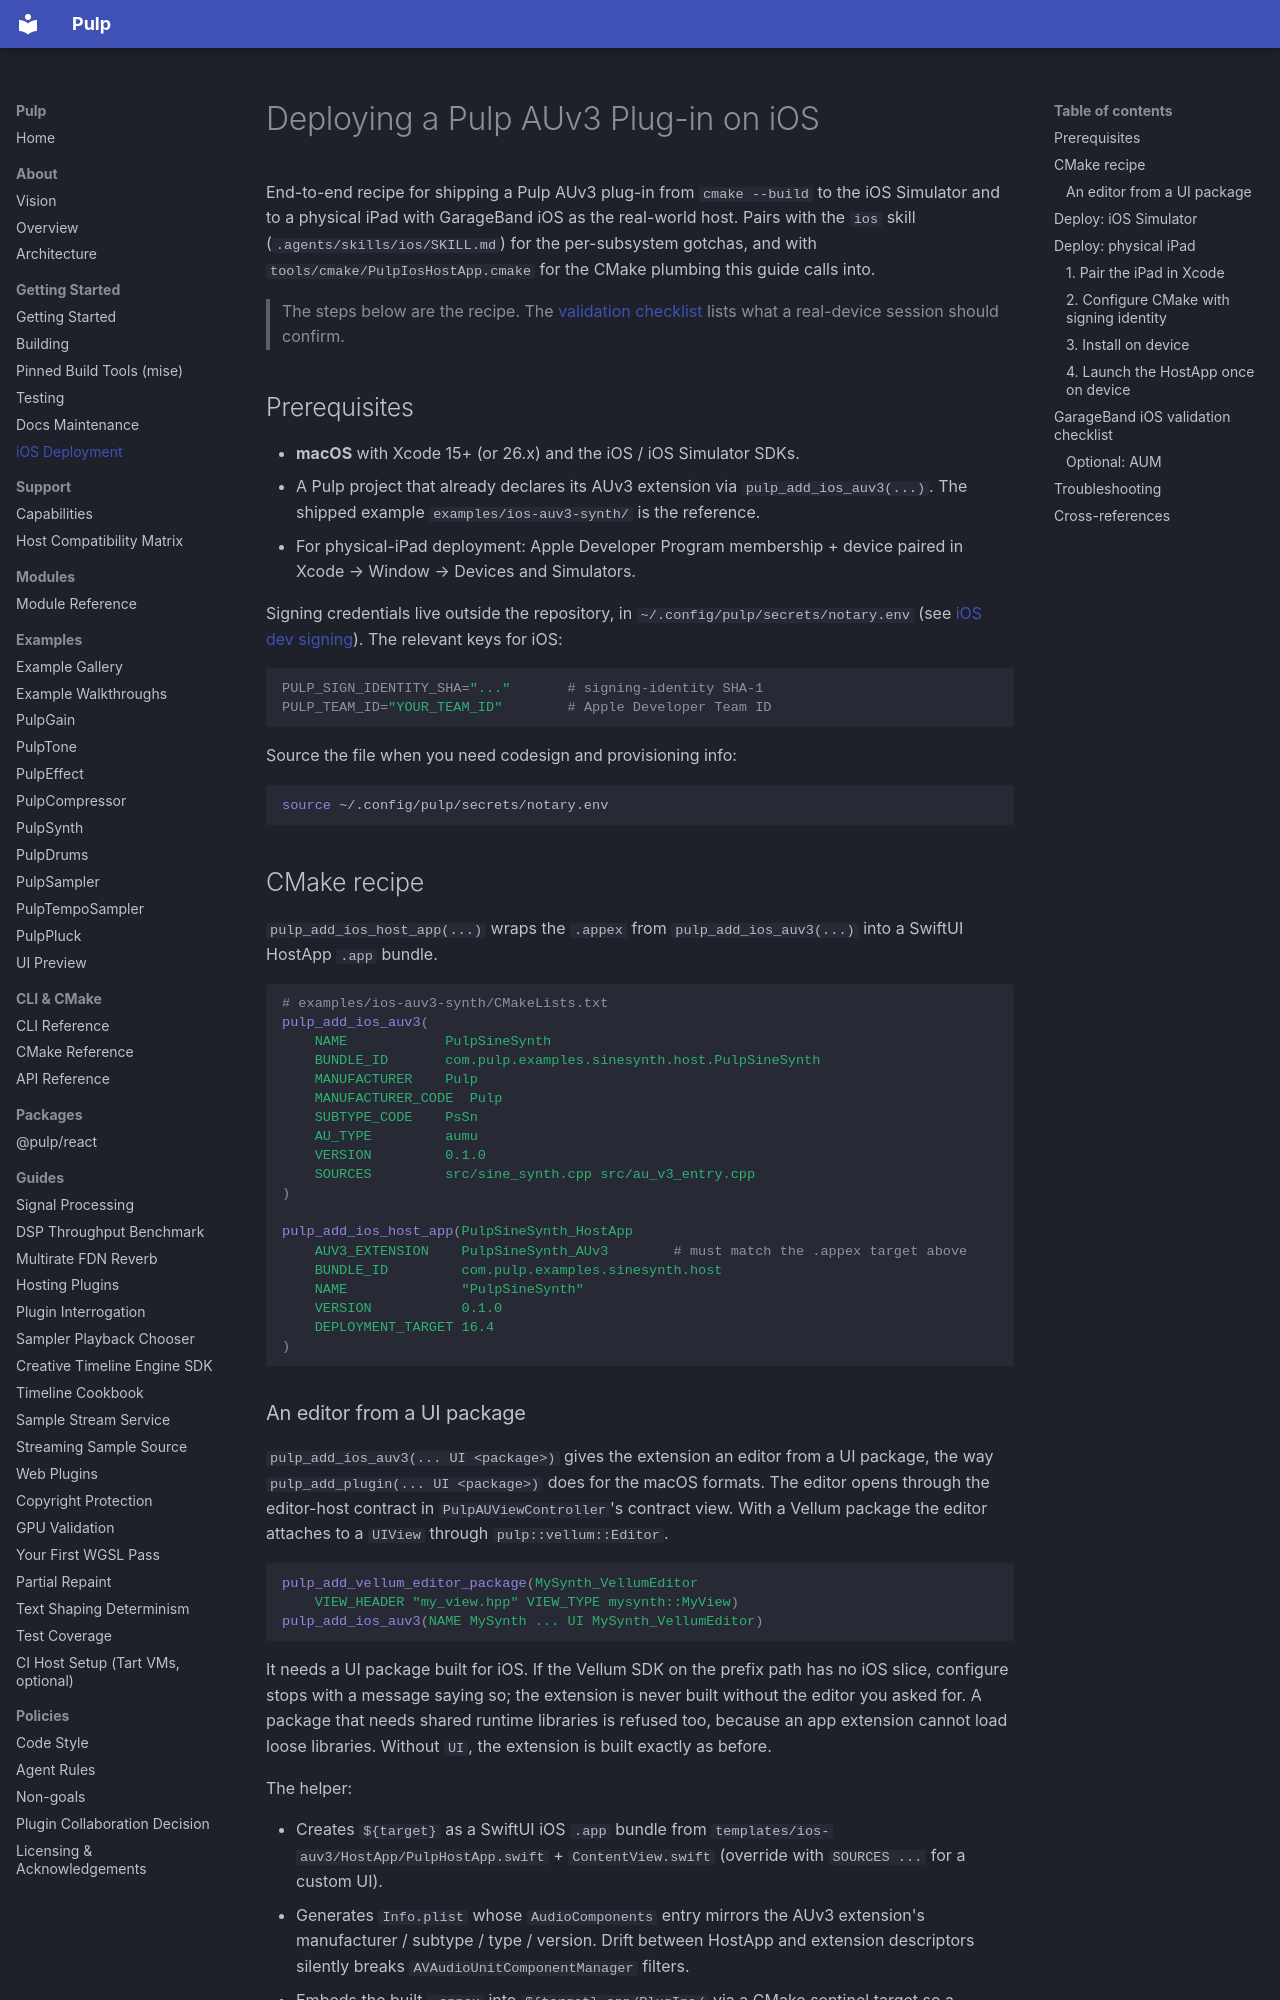

repository: Generous-Corp/pulp · page: getting-started/ios-deployment.html · generator: mkdocs

# Deploying a Pulp AUv3 Plug-in on iOS

End-to-end recipe for shipping a Pulp AUv3 plug-in from `cmake --build`
to the iOS Simulator and to a physical iPad with GarageBand iOS as the
real-world host. Pairs with the `ios` skill
(`.agents/skills/ios/SKILL.md`) for the per-subsystem gotchas, and with
`tools/cmake/PulpIosHostApp.cmake` for the CMake plumbing this guide
calls into.

> The steps below are the recipe. The
> [validation checklist](#garageband-ios-validation-checklist) lists what a
> real-device session should confirm.

## Prerequisites

- **macOS** with Xcode 15+ (or 26.x) and the iOS / iOS Simulator SDKs.
- A Pulp project that already declares its AUv3 extension via
  `pulp_add_ios_auv3(...)`. The shipped example
  `examples/ios-auv3-synth/` is the reference.
- For physical-iPad deployment: Apple Developer Program membership +
  device paired in Xcode → Window → Devices and Simulators.

Signing credentials live outside the repository, in
`~/.config/pulp/secrets/notary.env` (see
[iOS dev signing](../guides/ios-dev-signing.md)). The relevant keys for iOS:

```bash
PULP_SIGN_IDENTITY_SHA="..."       # signing-identity SHA-1
PULP_TEAM_ID="YOUR_TEAM_ID"        # Apple Developer Team ID
```

Source the file when you need codesign and provisioning info:

```bash
source ~/.config/pulp/secrets/notary.env
```

## CMake recipe

`pulp_add_ios_host_app(...)` wraps the `.appex` from
`pulp_add_ios_auv3(...)` into a SwiftUI HostApp `.app` bundle.

```cmake
# examples/ios-auv3-synth/CMakeLists.txt
pulp_add_ios_auv3(
    NAME            PulpSineSynth
    BUNDLE_ID       com.pulp.examples.sinesynth.host.PulpSineSynth
    MANUFACTURER    Pulp
    MANUFACTURER_CODE  Pulp
    SUBTYPE_CODE    PsSn
    AU_TYPE         aumu
    VERSION         0.1.0
    SOURCES         src/sine_synth.cpp src/au_v3_entry.cpp
)

pulp_add_ios_host_app(PulpSineSynth_HostApp
    AUV3_EXTENSION    PulpSineSynth_AUv3        # must match the .appex target above
    BUNDLE_ID         com.pulp.examples.sinesynth.host
    NAME              "PulpSineSynth"
    VERSION           0.1.0
    DEPLOYMENT_TARGET 16.4
)
```
